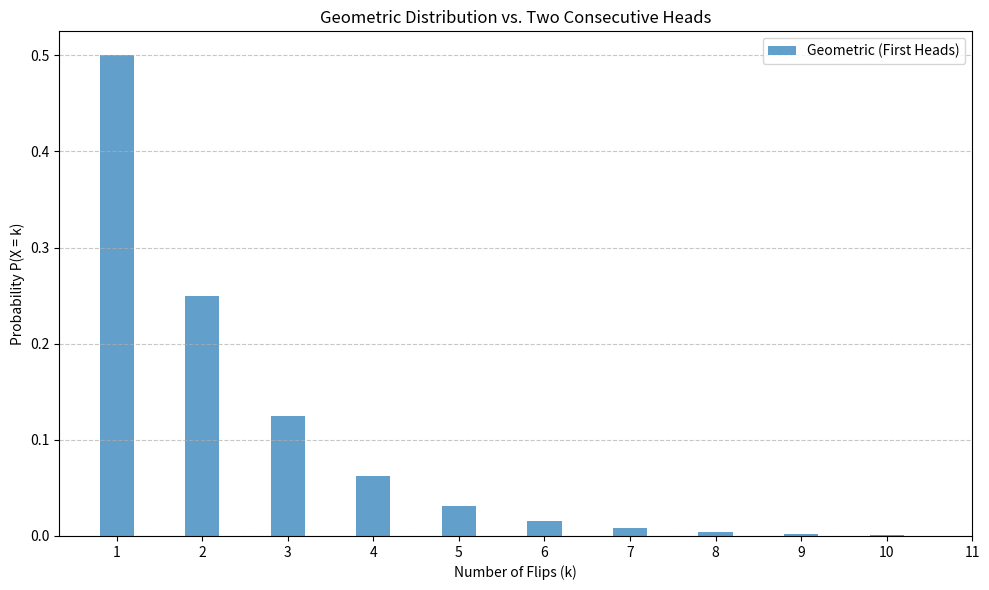

Reproduce this figure in Python.
import matplotlib.pyplot as plt
import numpy as np

def k_geo_plot(p=.5, k_geo=np.arange(1, 11)):
  # Geometric distribution for p = 0.5 (first heads)
  k_geo = np.arange(1, 11)
  pmf_geo = p * ((1 - p) ** (k_geo -1))


  # Plotting
  plt.figure(figsize=(10, 6))
  plt.bar(k_geo, pmf_geo, width=0.4, label="Geometric (First Heads)", align='center', alpha=0.7)
  # plt.bar(k_two_heads + 0.4, pmf_two_heads, width=0.4, label="Two Consecutive Heads", align='center', alpha=0.7)

  plt.xlabel("Number of Flips (k)")
  plt.ylabel("Probability P(X = k)")
  # plt.title("Geometric Distribution vs. Two Consecutive Heads")
  plt.title("Geometric Distribution vs. Two Consecutive Heads")
  plt.xticks(np.arange(1, 12))
  plt.legend()
  plt.grid(axis='y', linestyle='--', alpha=0.7)
  plt.tight_layout()
  plt.savefig('geometric_vs_two_heads.png', dpi=200, bbox_inches='tight')

k_geo_plot(.5)
